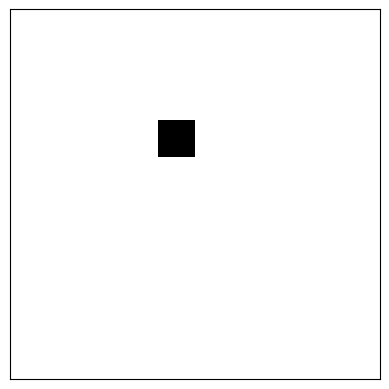

Recreate this plot in Python.
import matplotlib.pyplot as plt
import numpy as np

if __name__ == '__main__':
        x = np.ones((10, 10))
        x[3, 4] = 0
        plt.imshow(1 - x, cmap='Greys')
        plt.xticks([])
        plt.yticks([])
        plt.show()
